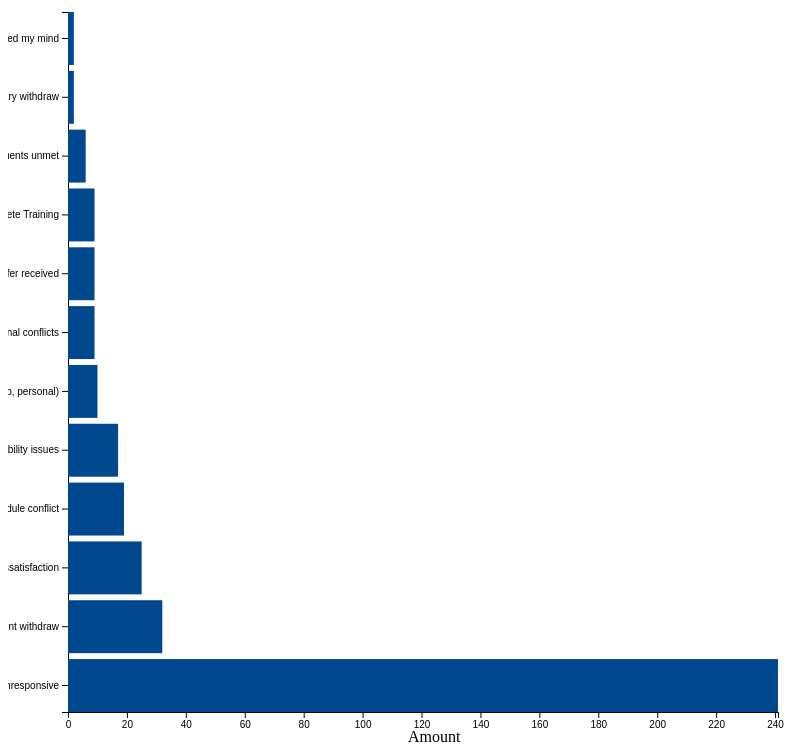
D3 v7 page, settled after 480 driven frames (8 s of simulated time); the page loaded 1 data file(s).


        
        const barMargin = { top: 50, right: 30, bottom: 50, left: 60 };
        const barWidth = 800; 
        const barHeight = 800; 

        d3.csv("Spring Forward Particiaption - Drop Reasons.csv").then(data => {
            console.log("data", data)

            data.forEach(d => { 
                d.Reason = d.Reason;
                d.Amount = +d.Amount; 
            });

            const maxY = d3.max(data, d => d.Amount);

            // Scales
            const xScale = d3.scaleLinear()
                            .domain([0, maxY])
                            .range([barMargin.left, barWidth - barMargin.right]);
            
            const yScale = d3.scaleBand()
                            .domain(data.map(d => d.Reason))
                            .range([barHeight - barMargin.bottom, barMargin.top])
                            .paddingInner(0.1);

            // SVG
            const svg = d3.select("body")
                        .append("svg")
                        .attr("width", barWidth)
                        .attr("height", barHeight);

            // Axes
            const xAxis = d3.axisBottom(xScale);
            const yAxis = d3.axisLeft(yScale);

            svg.append("g")
                .attr("transform", `translate(0,${barHeight - barMargin.bottom})`)
                .call(xAxis); 
            
            svg.append("g")
                .attr("transform", `translate(${barMargin.left},0)`)
                .call(yAxis); 
        
            // Bars
            svg.selectAll("rect") 
                .data(data) 
                .enter()
                .append("rect")
                .attr("x", xScale(0)) 
                .attr("y", d => yScale(d.Reason)) 
                .attr("width", d => xScale(d.Amount) - xScale(0))
                .attr("height", yScale.bandwidth())
                .attr("fill","#00488d");  

            svg.append("text")
                .attr("x", barWidth / 2)
                .attr("y", barHeight - 20)
                .text("Amount");

        });
    

### data: Spring Forward Particiaption - Drop Reasons.csv
Reason, Amount
Unresponsive, 241
Student withdraw, 32
Placement dissatisfaction??, 25
Schedule conflict, 19
Program eligibility issues??, 17
Schedule conflict (class, job, personal), 10
Personal conflicts??, 9
New job/internship offer received??, 9
Incomplete Training, 9
Payroll requirements unmet, 6
Disciplinary withdraw, 2
I changed my mind, 2